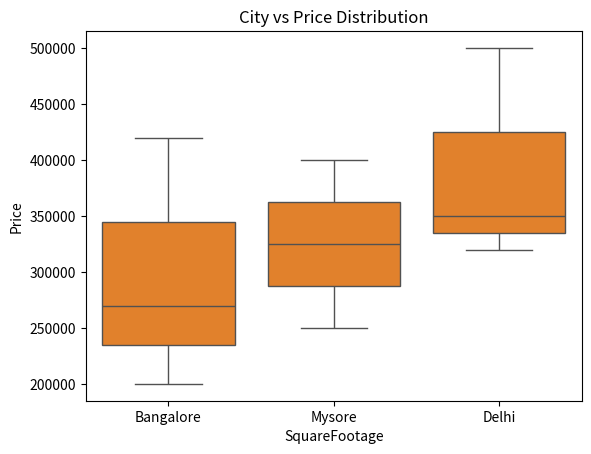

Write the Python code that produced this figure.
import pandas as pd
import matplotlib.pyplot as plt
import seaborn as sns

# Example dataset
data = {
    "SquareFootage": [800, 1000, 1200, 1500, 1800, 2000, 2200, 2500],
    "Price": [200000, 250000, 270000, 320000, 350000, 400000, 420000, 500000],
    "City": ["Bangalore", "Mysore", "Bangalore", "Delhi", "Delhi", "Mysore", "Bangalore", "Delhi"]
}

df = pd.DataFrame(data)

# Scatter plot
sns.scatterplot(x="SquareFootage", y="Price", data=df)
plt.title("Square Footage vs Price")
plt.show()

sns.boxplot(x="City", y="Price", data=df)
plt.title("City vs Price Distribution")
plt.show()
